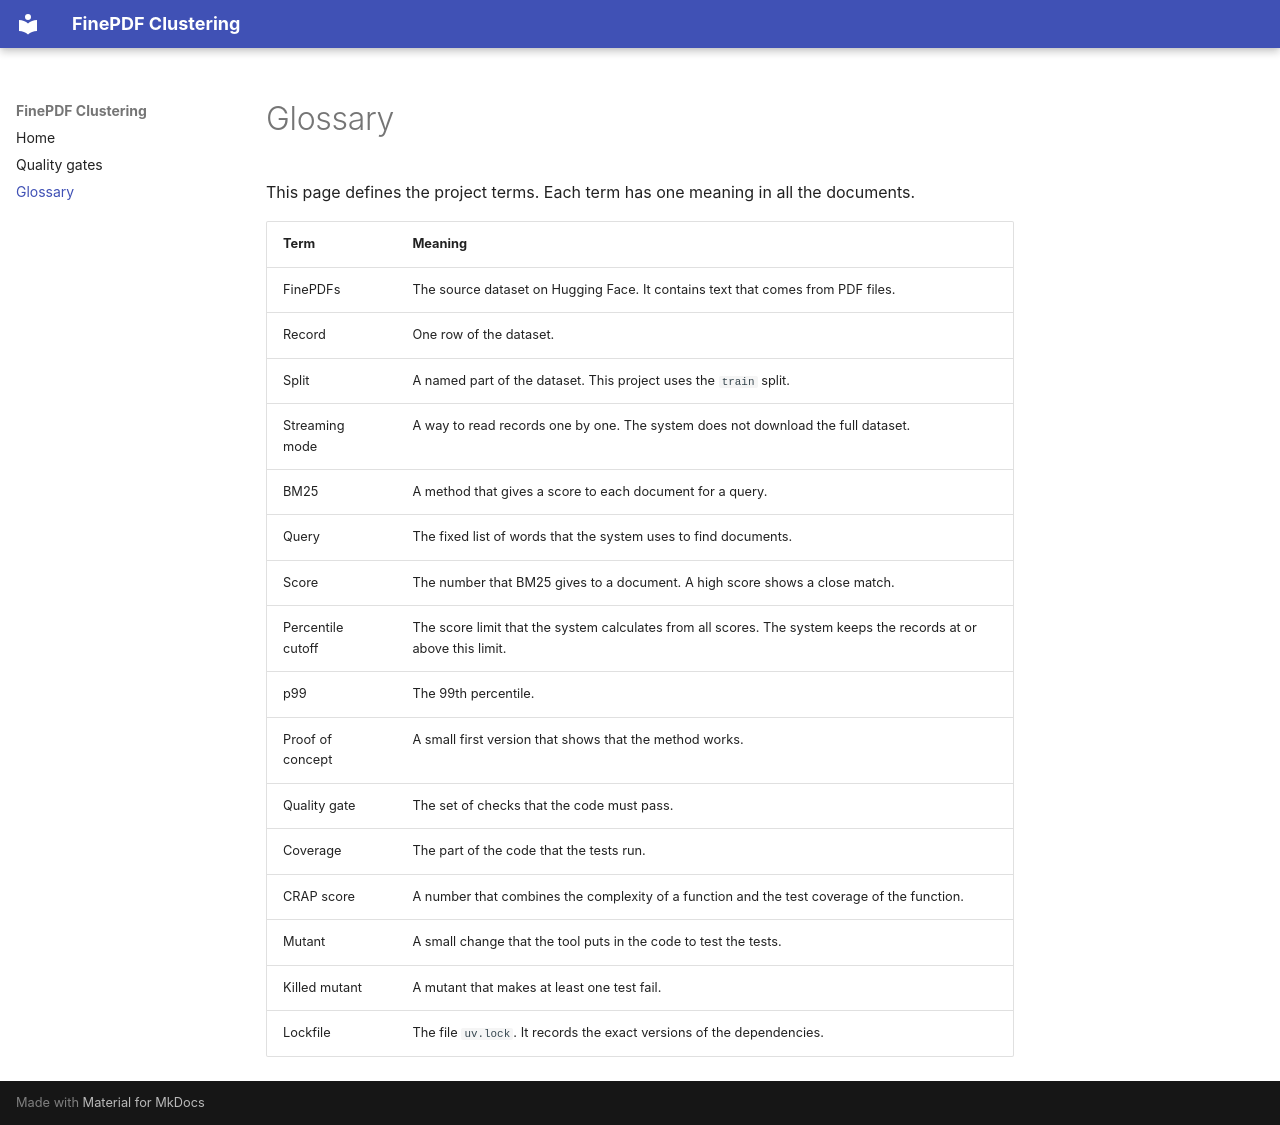

repository: NoeFlandre/finepdf-clustering · page: glossary/index.html · generator: mkdocs

# Glossary

This page defines the project terms. Each term has one meaning in all the documents.

| Term | Meaning |
| --- | --- |
| FinePDFs | The source dataset on Hugging Face. It contains text that comes from PDF files. |
| Record | One row of the dataset. |
| Split | A named part of the dataset. This project uses the `train` split. |
| Streaming mode | A way to read records one by one. The system does not download the full dataset. |
| BM25 | A method that gives a score to each document for a query. |
| Query | The fixed list of words that the system uses to find documents. |
| Score | The number that BM25 gives to a document. A high score shows a close match. |
| Percentile cutoff | The score limit that the system calculates from all scores. The system keeps the records at or above this limit. |
| p99 | The 99th percentile. |
| Proof of concept | A small first version that shows that the method works. |
| Quality gate | The set of checks that the code must pass. |
| Coverage | The part of the code that the tests run. |
| CRAP score | A number that combines the complexity of a function and the test coverage of the function. |
| Mutant | A small change that the tool puts in the code to test the tests. |
| Killed mutant | A mutant that makes at least one test fail. |
| Lockfile | The file `uv.lock`. It records the exact versions of the dependencies. |
